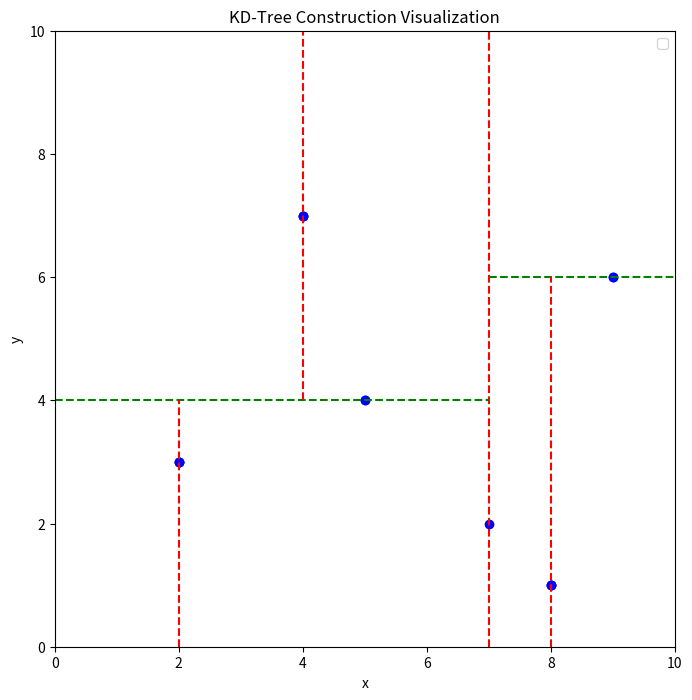

Reproduce this figure in Python.
# import matplotlib.pyplot as plt

# class KDNode:
#     """
#     KD-Tree 节点类
#     """
#     def __init__(self, point=None, axis=None, left=None, right=None):
#         self.point = point  # 当前节点存储的点 (x, y)
#         self.axis = axis    # 当前分割的轴 (0: x轴, 1: y轴)
#         self.left = left    # 左子树
#         self.right = right  # 右子树
 
# def build_kd_tree(points, depth=0):
#     """
#     构建 KD-Tree
#     :param points: 二维点的列表 [(x1, y1), (x2, y2), ...]
#     :param depth: 当前深度，用于选择分割轴
#     :return: KDNode 树的根节点
#     """
#     if not points:
#         return None

#     # 根据深度选择分割轴 (0 为 x 轴，1 为 y 轴)
#     axis = depth % 2

#     # 按照当前轴排序并选择中位数作为根节点
#     points.sort(key=lambda point: point[axis])
#     median = len(points) // 2

#     # 绘制分割过程
#     draw_partition(points, axis, depth)

#     # 递归构造左子树和右子树
#     return KDNode(
#         point=points[median],
#         axis=axis,
#         left=build_kd_tree(points[:median], depth + 1),
#         right=build_kd_tree(points[median + 1:], depth + 1)
#     )

# def draw_partition(points, axis, depth):
#     """
#     绘制分割平面和点
#     :param points: 当前的点列表
#     :param axis: 分割轴 (0: x轴, 1: y轴)
#     :param depth: 当前深度
#     """
#     x_coords = [p[0] for p in points]
#     y_coords = [p[1] for p in points]

#     # 绘制点
#     plt.scatter(x_coords, y_coords, label=f"Depth {depth}")

#     # 绘制分割线
#     median_index = len(points) // 2
#     if axis == 0:  # x轴分割
#         plt.axvline(x=points[median_index][0], color='red', linestyle='--', label=f"Split x={points[median_index][0]}")
#     else:  # y轴分割
#         plt.axhline(y=points[median_index][1], color='blue', linestyle='--', label=f"Split y={points[median_index][1]}")

#     # 图例
#     plt.legend()
#     plt.pause(1)  # 暂停显示分割过程

# def print_kd_tree(node, depth=0):
#     """
#     打印 KD-Tree 的结构
#     :param node: 当前节点
#     :param depth: 当前深度
#     """
#     if node is None:
#         return
#     print(" " * depth * 2, f"Depth {depth}, Axis {node.axis}, Point {node.point}")
#     print_kd_tree(node.left, depth + 1)
#     print_kd_tree(node.right, depth + 1)

# # 示例点
# points = [(2, 3), (5, 4), (9, 6), (4, 7), (8, 1), (7, 2)]

# # 设置绘图
# plt.figure(figsize=(8, 8))
# plt.title("KD-Tree Construction Visualization")
# plt.xlabel("x")
# plt.ylabel("y")

# # 构建 KD-Tree
# kd_tree = build_kd_tree(points)

# # 显示最终分割
# plt.show()

# # 打印 KD-Tree 结构
# print_kd_tree(kd_tree)
import matplotlib.pyplot as plt

class KDNode:
    """
    KD-Tree 节点类
    """
    def __init__(self, point=None, axis=None, left=None, right=None):
        self.point = point  # 当前节点存储的点 (x, y)
        self.axis = axis    # 当前分割的轴 (0: x轴, 1: y轴)
        self.left = left    # 左子树
        self.right = right  # 右子树

def build_kd_tree(points, depth=0, plot_range=None, ax=None):
    """
    构建 KD-Tree
    :param points: 二维点的列表 [(x1, y1), (x2, y2), ...]
    :param depth: 当前深度，用于选择分割轴
    :param plot_range: 当前绘图范围 (x_min, x_max, y_min, y_max)
    :param ax: matplotlib 轴对象，用于绘制
    :return: KDNode 树的根节点
    """
    if not points:
        return None

    # 根据深度选择分割轴 (0 为 x 轴，1 为 y 轴)
    axis = depth % 2

    # 按照当前轴排序并选择中位数作为根节点
    points.sort(key=lambda point: point[axis])
    median = len(points) // 2
    point = points[median]

    # 可视化分割
    draw_partition(points, point, axis, plot_range, ax)

    # 更新绘图范围
    new_plot_range = update_plot_range(plot_range, axis, point)

    # 递归构造左子树和右子树
    left = build_kd_tree(points[:median], depth + 1, new_plot_range['left'], ax)
    right = build_kd_tree(points[median + 1:], depth + 1, new_plot_range['right'], ax)

    return KDNode(point=point, axis=axis, left=left, right=right)

def draw_partition(points, point, axis, plot_range, ax):
    """
    绘制分割平面和点
    :param points: 当前的点列表
    :param point: 中位点 (x, y)
    :param axis: 分割轴 (0: x轴, 1: y轴)
    :param plot_range: 当前绘图范围 (x_min, x_max, y_min, y_max)
    :param ax: matplotlib 的轴对象
    """
    x_coords = [p[0] for p in points]
    y_coords = [p[1] for p in points]
     # 初始化 plot_range 的默认值
    if plot_range is None:
        plot_range = [0, 10, 0, 10]  # 假设绘图范围为 [0, 10] x [0, 10]

    # 绘制点
    ax.scatter(x_coords, y_coords, color='blue')

    # 绘制分割线
    if axis == 0:  # x轴分割
        ax.plot([point[0], point[0]], [plot_range[2], plot_range[3]], 'r--')
    else:  # y轴分割
        ax.plot([plot_range[0], plot_range[1]], [point[1], point[1]], 'g--')
    plt.legend()
    plt.pause(1)  # 暂停显示分割过程

def update_plot_range(plot_range, axis, point):
    """
    更新绘图范围
    :param plot_range: 当前范围 (x_min, x_max, y_min, y_max)
    :param axis: 当前分割轴
    :param point: 中位点 (x, y)
    :return: 左子树和右子树的范围
    """
    if plot_range is None:
        plot_range = [0, 10, 0, 10]

    if axis == 0:  # x轴分割
        return {
            'left': [plot_range[0], point[0], plot_range[2], plot_range[3]],
            'right': [point[0], plot_range[1], plot_range[2], plot_range[3]]
        }
    else:  # y轴分割
        return {
            'left': [plot_range[0], plot_range[1], plot_range[2], point[1]],
            'right': [plot_range[0], plot_range[1], point[1], plot_range[3]]
        }

def print_kd_tree(node, depth=0):
    """
    打印 KD-Tree 的结构
    :param node: 当前节点
    :param depth: 当前深度
    """
    if node is None:
        return
    print(" " * depth * 2, f"Depth {depth}, Axis {node.axis}, Point {node.point}")
    print_kd_tree(node.left, depth + 1)
    print_kd_tree(node.right, depth + 1)

# 示例点
points = [(2, 3), (5, 4), (9, 6), (4, 7), (8, 1), (7, 2)]

# 设置绘图
fig, ax = plt.subplots(figsize=(8, 8))
ax.set_title("KD-Tree Construction Visualization")
ax.set_xlim(0, 10)
ax.set_ylim(0, 10)
ax.set_xlabel("x")
ax.set_ylabel("y")

# 构建 KD-Tree
kd_tree = build_kd_tree(points, ax=ax)

# 显示最终分割
plt.show()

# 打印 KD-Tree 结构
print_kd_tree(kd_tree)

